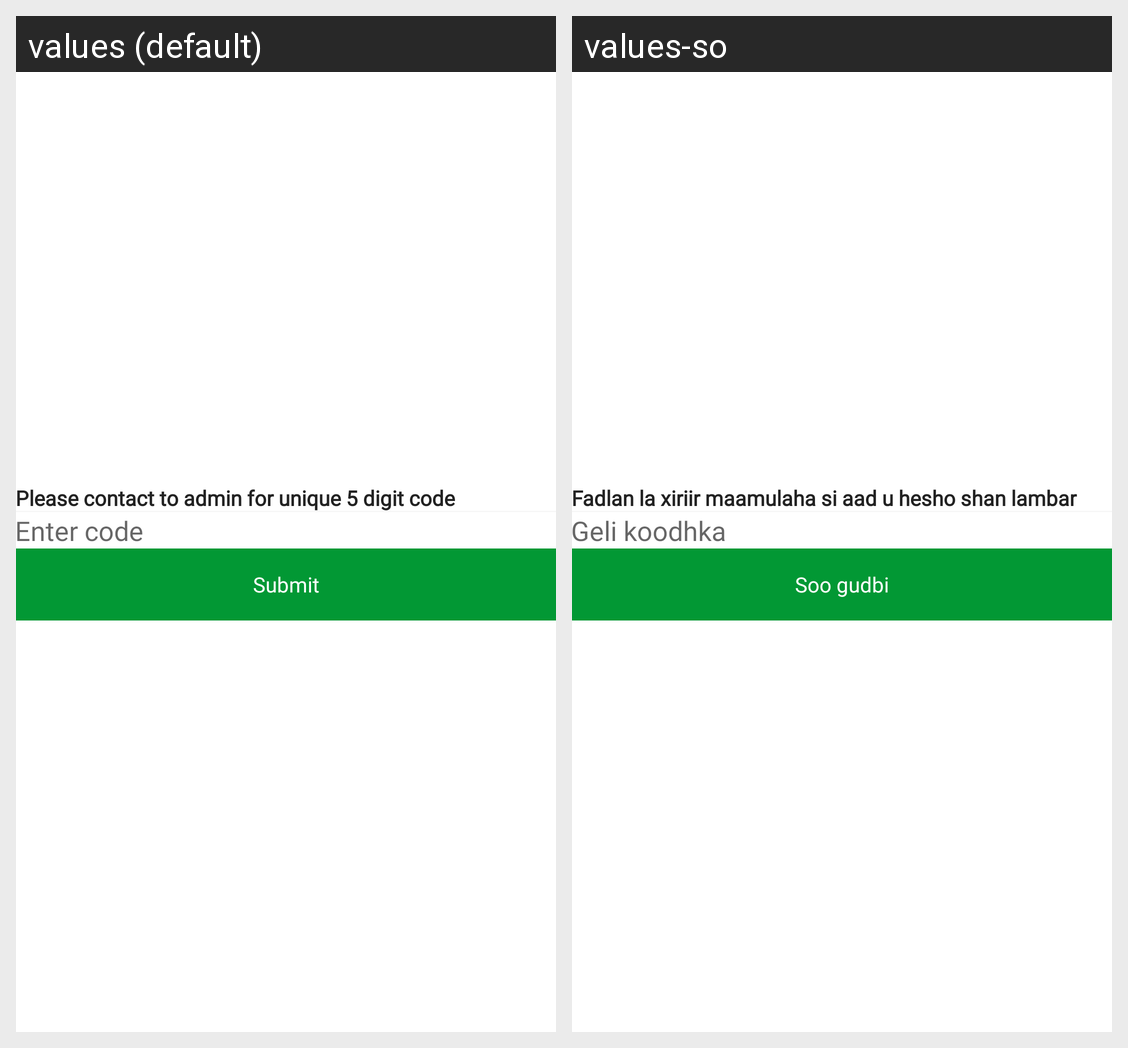

The same Android screen rendered under two of its app's locales, left to right. List the strings drawn on it with the default value and each locale's translation.
Android screen res/layout/dialog_unique_code.xml rendered under 2 locales, left to right: values (default), values-so. Device: Nexus 5 (rendered at 1080×1920; each locale shown at half size, 540×960, under a caption strip naming it); theme Theme.AmanahDelivery.
Strings drawn on this screen, with the default value and each locale's value (text and hints the layout hard-codes, and strings that could not be matched under every locale, appear in the picture but are not listed):

please_contact_to_admin_for_unique_5_digit_code
  values: Please contact to admin for unique 5 digit code
  values-so: Fadlan la xiriir maamulaha si aad u hesho shan lambar

enter_code
  values: Enter code
  values-so: Geli koodhka

submit
  values: Submit
  values-so: Soo gudbi
